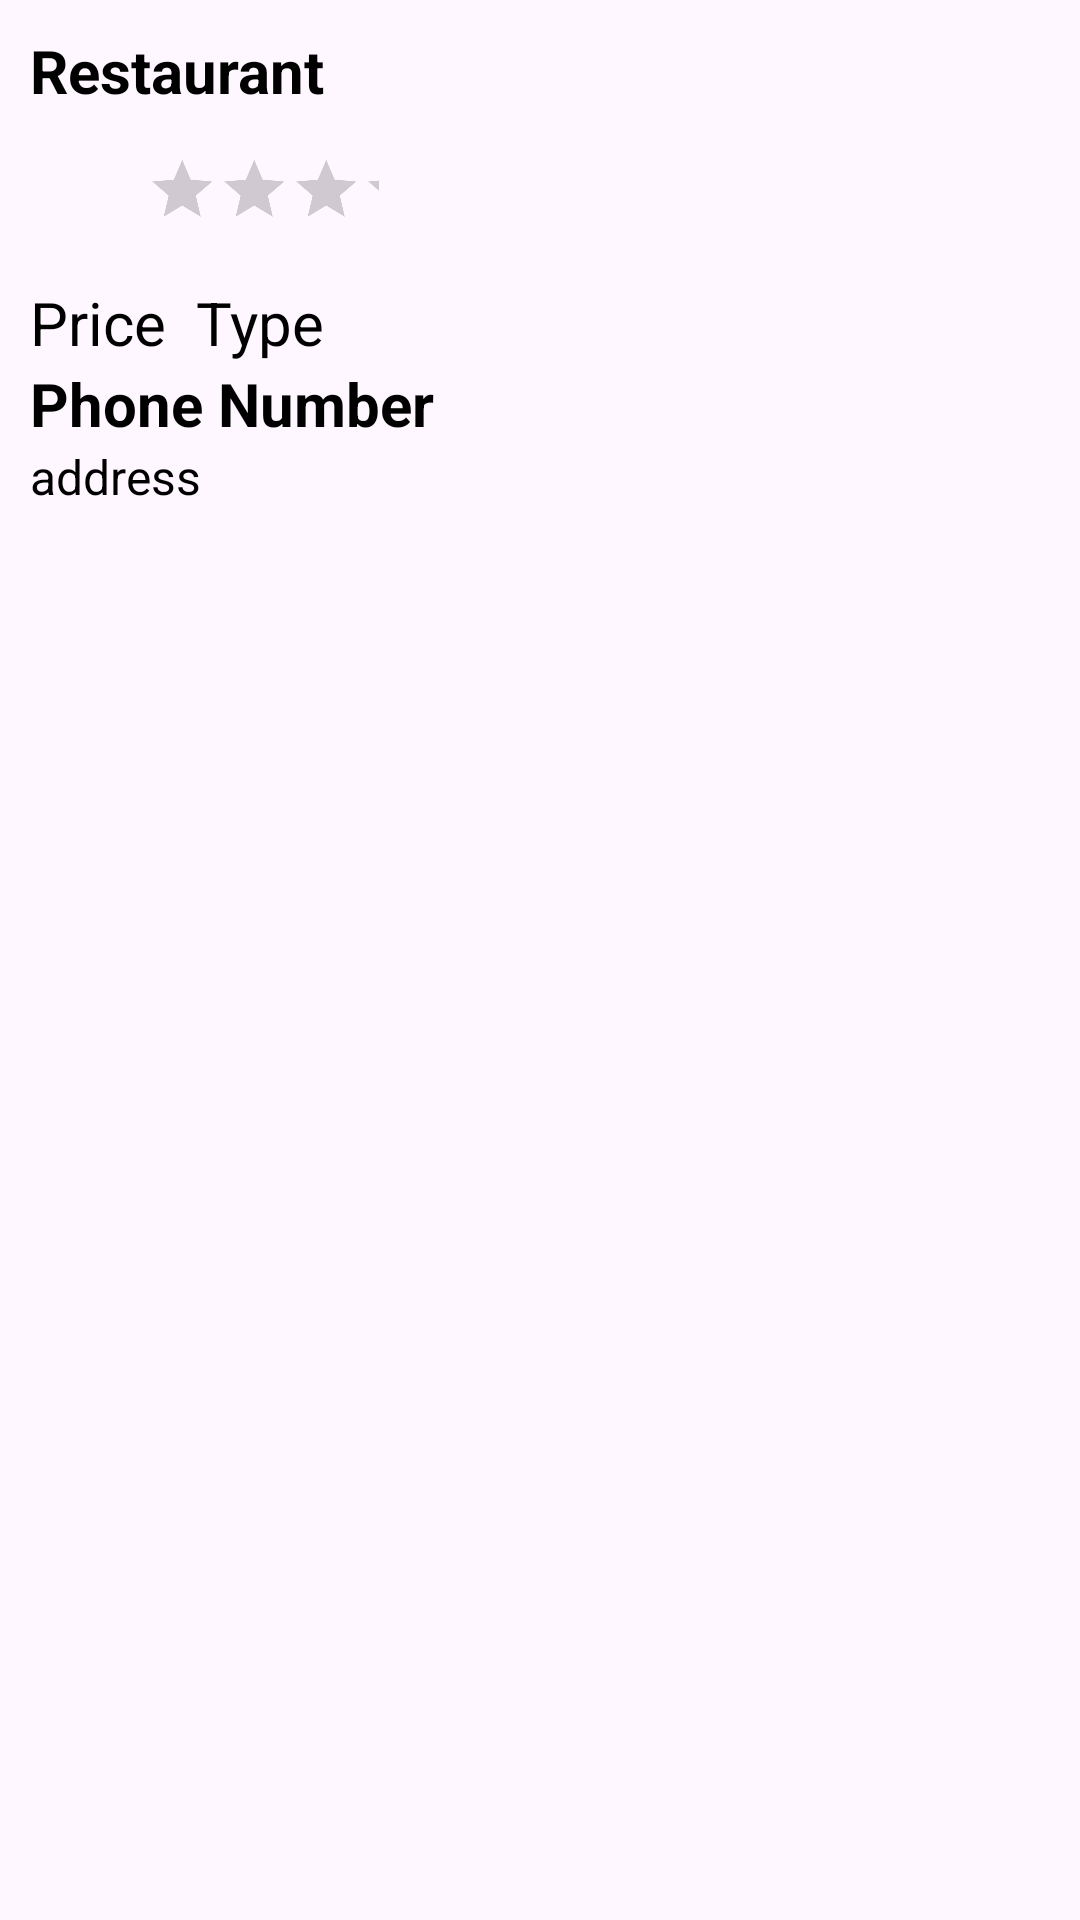

Produce the Android XML layout that renders to this screen, including the resource entries it uses.
<!-- AndroidManifest.xml: application theme Theme.PooriasYelp -->
<!-- res/layout/restaurant_item.xml -->
<?xml version="1.0" encoding="utf-8"?>
<LinearLayout xmlns:android="http://schemas.android.com/apk/res/android"
    xmlns:app="http://schemas.android.com/apk/res-auto"
    android:layout_width="match_parent"
    android:layout_height="wrap_content"
    android:orientation="horizontal"
    android:padding="10dp">

    <LinearLayout
        android:layout_width="0dp"
        android:layout_height="wrap_content"
        android:layout_weight="1"
        android:orientation="vertical">


        <LinearLayout
            android:layout_width="wrap_content"
            android:layout_height="wrap_content"
            android:orientation="horizontal">
        <TextView
            android:id="@+id/number"
            android:layout_width="wrap_content"
            android:layout_height="wrap_content"
            android:text=""
            android:textStyle="bold"
            android:textColor="@color/black"
            android:textSize="20sp" />

        <TextView
            android:id="@+id/name"
            android:layout_width="match_parent"
            android:layout_height="match_parent"
            android:text="Restaurant Name"
            android:textStyle="bold"
            android:textColor="@color/black"
            android:textSize="20sp" />
        </LinearLayout>

        <RatingBar
            android:id="@+id/rating"
            android:focusable="false"
            android:layout_width="wrap_content"
            android:layout_height="wrap_content"
            android:scaleX="0.5"
            android:scaleY="0.5"/>

        <LinearLayout
            android:layout_width="wrap_content"
            android:layout_height="wrap_content"
            android:orientation="horizontal">

            <TextView
                android:id="@+id/price"
                android:layout_width="wrap_content"
                android:layout_height="wrap_content"
                android:text="Price"
                android:textColor="@color/black"
                android:textSize="20sp" />

            <TextView
                android:id="@+id/type"
                android:layout_width="wrap_content"
                android:layout_height="wrap_content"
                android:layout_marginStart="10dp"
                android:text="Type"
                android:textColor="@color/black"
                android:textSize="20sp" />

        </LinearLayout>

        <TextView
            android:id="@+id/phone_number"
            android:layout_width="wrap_content"
            android:layout_height="wrap_content"
            android:text="Phone Number"
            android:textStyle="bold"
            android:textColor="@color/black"
            android:textSize="20sp" />

        <TextView
            android:id="@+id/address"
            android:layout_width="wrap_content"
            android:layout_height="wrap_content"
            android:text="address"
            android:textColor="@color/black"
            android:textSize="16sp" />



    </LinearLayout>

    <ImageView
        android:id="@+id/cover_image"
        android:layout_width="175dp"
        android:layout_height="175dp"
        android:layout_marginLeft="10dp"
        android:layout_gravity="end"
        android:src="@drawable/ic_launcher_background" />

</LinearLayout>
<!-- resources referenced by this layout -->
<resources>
  <style name="Theme.PooriasYelp" parent="Base.Theme.PooriasYelp" />
  <style name="Base.Theme.PooriasYelp" parent="Theme.Material3.DayNight.NoActionBar">
          
          
      </style>
  <!-- not gathered from this repository: default colours our renderer supplied (Android Studio template values) -->
  <color name="black">#FF000000</color>
</resources>
